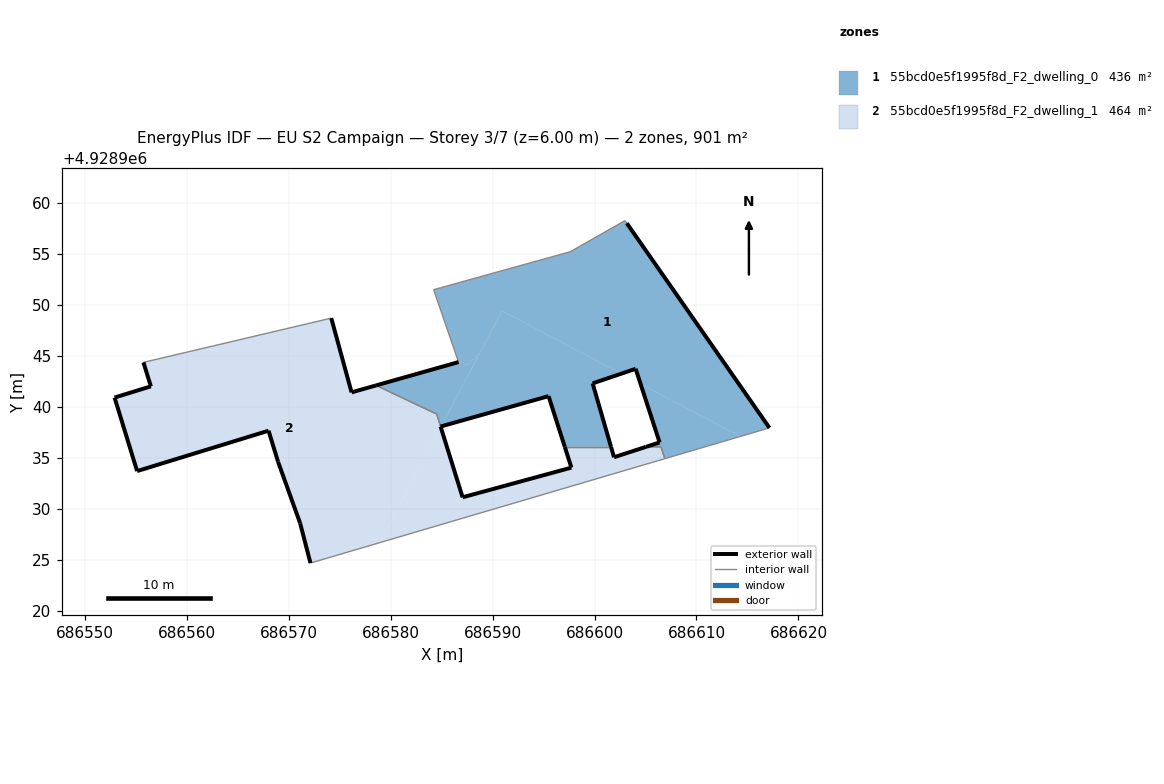
=== STOREY PLAN SPEC (per zone: floor XY polygon, exterior-wall plan segments, windows/doors) ===
zone 1: 55bcd0e5f1995f8d_F2_dwelling_0  (436.1 m²)
  floor: (686601.62, 4928936.07) (686599.81, 4928942.30) (686602.62, 4928943.25) (686590.94, 4928949.41) (686584.96, 4928938.09) (686595.49, 4928941.05) (686597.08, 4928936.07)
  floor: (686614.30, 4928937.10) (686604.51, 4928942.25) (686606.38, 4928936.51) (686605.04, 4928936.07) (686606.52, 4928936.07) (686606.90, 4928934.92)
  floor: (686617.15, 4928937.94) (686603.16, 4928958.01) (686602.98, 4928958.26) (686597.61, 4928955.21) (686584.92, 4928951.68) (686584.22, 4928951.49) (686586.62, 4928944.53) (686586.76, 4928944.57) (686586.86, 4928944.29) (686587.15, 4928944.37) (686587.24, 4928944.09) (686587.69, 4928944.21) (686587.88, 4928944.58) (686588.28, 4928944.69) (686588.47, 4928945.05) (686588.67, 4928945.11) (686590.94, 4928949.41) (686602.62, 4928943.25) (686604.03, 4928943.73) (686604.51, 4928942.25) (686614.30, 4928937.10)
  floor: (686584.96, 4928938.09) (686588.67, 4928945.11) (686588.47, 4928945.05) (686588.28, 4928944.69) (686587.88, 4928944.58) (686587.69, 4928944.21) (686587.24, 4928944.09) (686587.15, 4928944.37) (686586.86, 4928944.29) (686586.76, 4928944.57) (686586.62, 4928944.53) (686586.67, 4928944.39) (686578.58, 4928942.10) (686584.53, 4928939.29) (686584.90, 4928938.07)
  exterior wall: (686605.04, 4928936.07) – (686606.38, 4928936.51)  [1.4 m]
  exterior wall: (686606.38, 4928936.51) – (686604.03, 4928943.73)  [7.6 m]
  exterior wall: (686604.03, 4928943.73) – (686599.81, 4928942.30)  [4.5 m]
  exterior wall: (686599.81, 4928942.30) – (686601.62, 4928936.07)  [6.5 m]
  exterior wall: (686597.08, 4928936.07) – (686595.49, 4928941.05)  [5.2 m]
  exterior wall: (686595.49, 4928941.05) – (686584.91, 4928938.07)  [11.0 m]
  exterior wall: (686578.58, 4928942.10) – (686586.67, 4928944.39)  [8.4 m]
  exterior wall: (686603.16, 4928958.01) – (686617.15, 4928937.94)  [24.5 m]
  interior walls: 11
zone 2: 55bcd0e5f1995f8d_F2_dwelling_1  (464.5 m²)
  floor: (686606.90, 4928934.92) (686606.52, 4928936.07) (686605.04, 4928936.07) (686601.91, 4928935.06) (686601.62, 4928936.07) (686597.08, 4928936.07) (686597.73, 4928934.04) (686587.06, 4928931.13) (686584.92, 4928938.01) (686578.96, 4928926.69)
  floor: (686578.96, 4928926.69) (686584.92, 4928938.01) (686584.52, 4928939.29) (686578.58, 4928942.10) (686576.17, 4928941.42) (686574.19, 4928948.70) (686555.76, 4928944.36) (686556.49, 4928942.01) (686552.94, 4928940.91) (686555.15, 4928933.70) (686568.03, 4928937.66) (686568.96, 4928934.62) (686571.13, 4928928.58) (686572.15, 4928924.68)
  exterior wall: (686601.62, 4928936.07) – (686601.91, 4928935.06)  [1.1 m]
  exterior wall: (686601.91, 4928935.06) – (686605.04, 4928936.07)  [3.3 m]
  exterior wall: (686572.15, 4928924.68) – (686571.14, 4928928.58)  [4.0 m]
  exterior wall: (686571.14, 4928928.58) – (686568.96, 4928934.62)  [6.4 m]
  exterior wall: (686568.96, 4928934.62) – (686568.04, 4928937.66)  [3.2 m]
  exterior wall: (686568.04, 4928937.66) – (686555.15, 4928933.70)  [13.5 m]
  exterior wall: (686555.15, 4928933.70) – (686552.94, 4928940.91)  [7.5 m]
  exterior wall: (686552.94, 4928940.91) – (686556.49, 4928942.01)  [3.7 m]
  exterior wall: (686556.49, 4928942.01) – (686555.77, 4928944.36)  [2.5 m]
  exterior wall: (686574.19, 4928948.70) – (686576.18, 4928941.42)  [7.5 m]
  exterior wall: (686576.18, 4928941.42) – (686578.58, 4928942.10)  [2.5 m]
  exterior wall: (686584.91, 4928938.07) – (686587.06, 4928931.13)  [7.3 m]
  exterior wall: (686587.06, 4928931.13) – (686597.73, 4928934.04)  [11.1 m]
  exterior wall: (686597.73, 4928934.04) – (686597.08, 4928936.07)  [2.1 m]
  interior walls: 7

=== DERIVED (storey summary) ===
Building: EU S2 Campaign
Storey: 3 of 7  (floor level z = 6.00 m)
Storey gross floor area: 900.6 m²
Zones on this storey: 2
  - 55bcd0e5f1995f8d_F2_dwelling_0: floor 436.1 m²; exterior wall 69.0 m (207.1 m²); WWR 0.0%
  - 55bcd0e5f1995f8d_F2_dwelling_1: floor 464.5 m²; exterior wall 75.7 m (227.0 m²); WWR 0.0%
Zone adjacency (shared interzone walls):
  - 55bcd0e5f1995f8d_F2_dwelling_0 ↔ 55bcd0e5f1995f8d_F2_dwelling_1